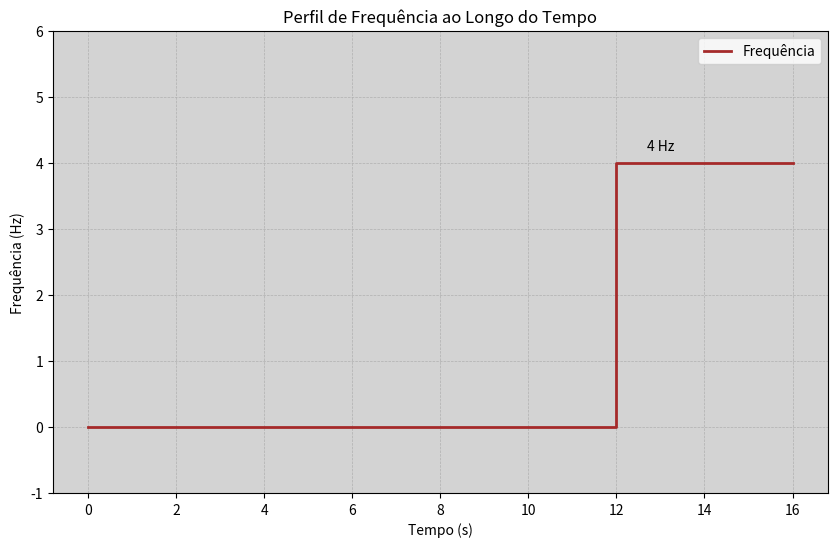

Here is the Python script that generated this plot:
import matplotlib.pyplot as plt

# Definindo os tempos (em segundos) e os valores de frequência correspondentes (Hz)
tempos = [0, 12, 16]  # Momentos de mudança na frequência
frequencia = [0, 4, 4]  # Frequência correspondente a cada intervalo de tempo

# Criando o gráfico
plt.figure(figsize=(10, 6))
plt.step(tempos, frequencia, where='post', color='brown', linewidth=2, label="Frequência")

# Título e rótulos dos eixos
plt.title("Perfil de Frequência ao Longo do Tempo")
plt.xlabel("Tempo (s)")
plt.ylabel("Frequência (Hz)")

# Limites dos eixos
plt.ylim(-1, 6)

# Adicionando rótulos de valores no gráfico
for i in range(len(frequencia) - 1):
    if frequencia[i] > 0:  # Exibir apenas valores diferentes de zero
        plt.text(tempos[i] + 1, frequencia[i] + 0.2, f"{frequencia[i]} Hz", color="black", ha="center")

# Adicionando grade e cor de fundo
plt.grid(True, which="both", linestyle="--", linewidth=0.5)
plt.gca().set_facecolor("lightgrey")

# Exibindo legenda
plt.legend(loc="upper right", fontsize=10)

# Exibindo o gráfico
plt.show()